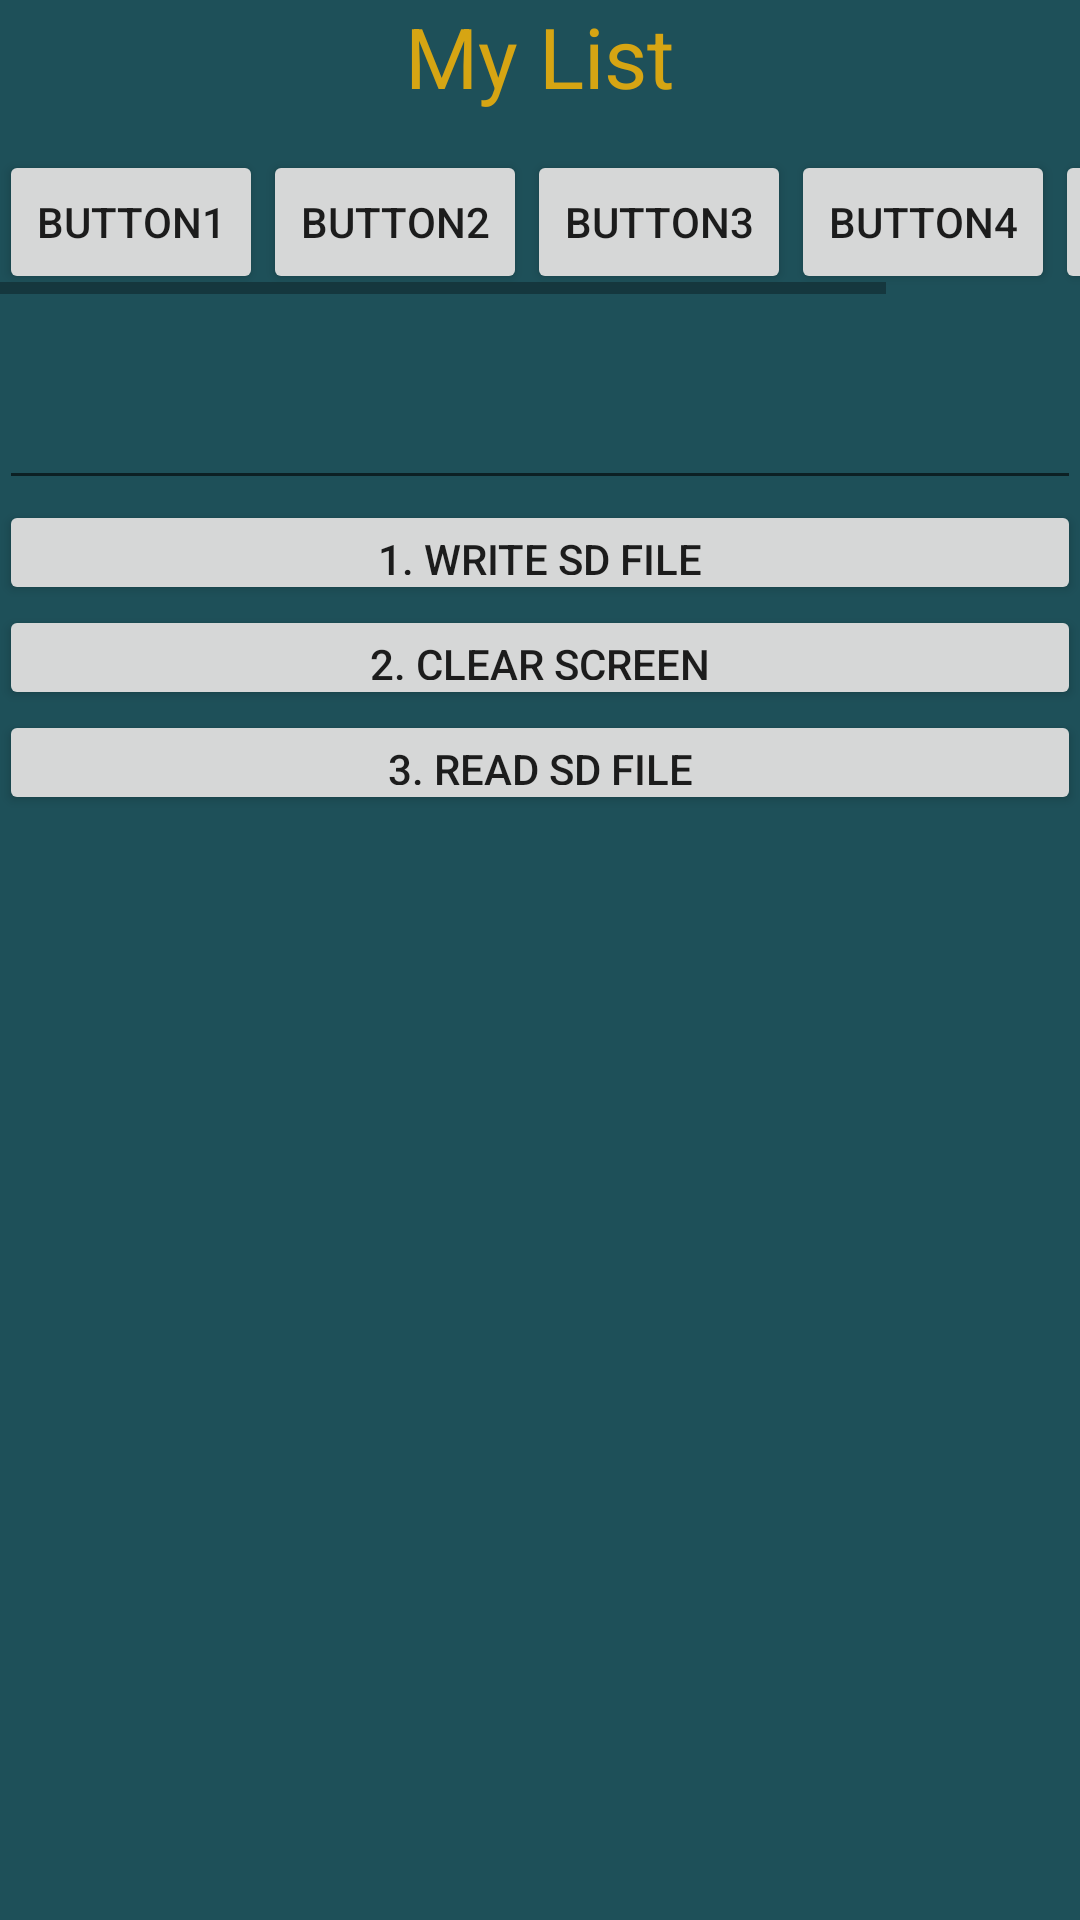

Write the Android layout XML for this screen, with the resource values it uses.
<!-- AndroidManifest.xml: application theme AppTheme -->
<!-- res/layout/activity_my_test.xml -->
<RelativeLayout xmlns:android="http://schemas.android.com/apk/res/android"
    xmlns:tools="http://schemas.android.com/tools" android:layout_width="match_parent"
    android:layout_height="match_parent" android:paddingLeft="@dimen/activity_horizontal_margin"
    android:paddingRight="@dimen/activity_horizontal_margin"
    android:paddingTop="@dimen/activity_vertical_margin"
    android:paddingBottom="@dimen/activity_vertical_margin"
    tools:context="joe.andenjoying.movietrackradar.zzList"
    android:background="#1E5059">

    <TextView android:text="My List" android:layout_width="wrap_content"
        android:layout_height="wrap_content"
        android:layout_alignParentTop="true"
        android:layout_centerHorizontal="true"
        android:textColor="#D6A513"
        android:textSize="28dp"
        android:id="@+id/textView4" />

    <LinearLayout xmlns:android="http://schemas.android.com/apk/res/android"
    android:layout_width="fill_parent"
    android:layout_height="100dp"
    android:orientation="vertical"
        android:id="@+id/linearLayout3">

    <HorizontalScrollView
    android:layout_width="wrap_content"
    android:layout_height="wrap_content"
    android:layout_marginTop="50dp" >

    <LinearLayout
    android:layout_width="wrap_content"
    android:layout_height="wrap_content"
    android:orientation="horizontal" >

    <Button
    android:layout_width="wrap_content"
    android:layout_height="wrap_content"
    android:text="Button1" />

    <Button
    android:layout_width="wrap_content"
    android:layout_height="wrap_content"
    android:text="Button2" />

    <Button

    android:layout_width="wrap_content"

    android:layout_height="wrap_content"
    android:text="Button3" />

    <Button
    android:layout_width="wrap_content"

    android:layout_height="wrap_content"

    android:text="Button4" />

    <Button

    android:layout_width="wrap_content"

    android:layout_height="wrap_content"

    android:text="Button5" />

</LinearLayout>


    </HorizontalScrollView>






    </LinearLayout>






    <LinearLayout
        android:orientation="vertical"
        android:layout_width="fill_parent"
        android:layout_height="300dp"
        android:layout_alignParentBottom="true"
        android:layout_alignParentLeft="true"
        android:layout_alignParentStart="true"
        android:layout_below="@+id/linearLayout3">





        <EditText
            android:id="@+id/txtData"
            android:layout_width="fill_parent"
            android:layout_height="200px"
            android:textSize="18sp"  />

        <Button
            android:id="@+id/btnWriteSDFile"
            android:layout_width="match_parent"
            android:layout_height="35dp"
            android:text="1. Write SD File"  />

        <Button
            android:id="@+id/btnClearScreen"
            android:layout_width="match_parent"
            android:layout_height="35dp"
            android:text="2. Clear Screen"  />

        <Button
            android:id="@+id/btnReadSDFile"
            android:layout_width="match_parent"
            android:layout_height="35dp"
            android:text="3. Read SD File"  />


    </LinearLayout>



</RelativeLayout>
<!-- resources referenced by this layout -->
<resources>
  <style name="AppTheme" parent="Theme.AppCompat.Light.DarkActionBar">
          
  
  
      </style>
</resources>
